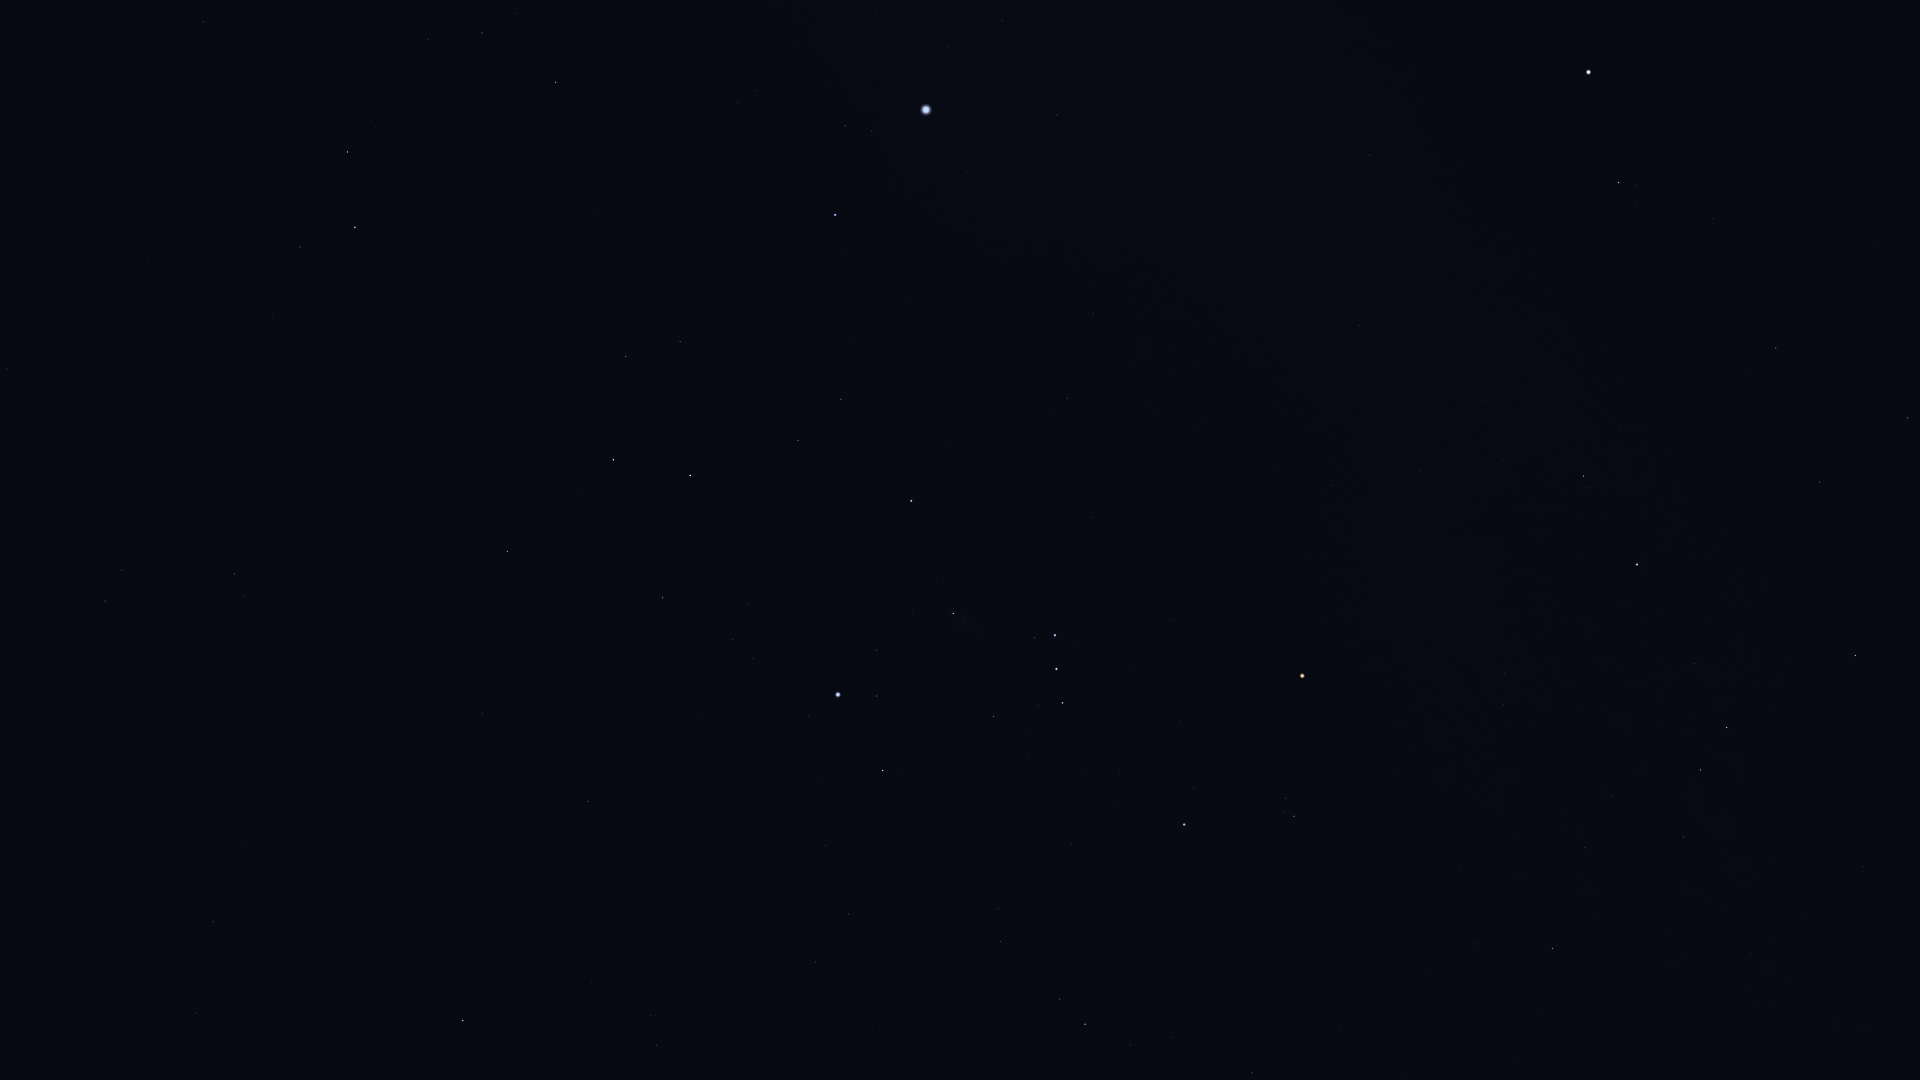

Data behind this chart, as committed beside it:
Star_ID, Name, X, Y
16611, HIP 16611, 196, 1013
17651, HIP 17651, 213, 922
18543, Zaurak, 463, 1021
19587, Beid, 656, 1046
19849, Keid, 651, 1016
21248, Beemim, 122, 570
21393, Theemin, 234, 574
21444, HIP 21444, 816, 962
21594, Sceptrum, 588, 802
21770, HIP 21770, 7, 369
21861, HIP 21861, 114, 441
22109, HIP 22109, 848, 914
22449, Tabit, 1085, 1024
22491, Mouhoun, 415, 598
22701, HIP 22701, 826, 845
22730, HIP 22730, 999, 947
23685, HIP 23685, 507, 552
23875, Cursa, 883, 771
24244, HIP 24244, 753, 659
24305, HIP 24305, 662, 598
24327, HIP 24327, 733, 640
24436, Rigel, 838, 695
24845, HIP 24845, 748, 604
24873, HIP 24873, 768, 613
25336, Bellatrix, 1184, 825
25606, Nihal, 613, 460
25859, HIP 25859, 300, 247
25930, Mintaka, 1062, 703
25985, Arneb, 690, 476
26207, Meissa, 1294, 816
26241, Hatysa, 953, 614
26311, Alnilam, 1056, 669
26451, Tianguan, 1552, 949
26634, Phact, 355, 227
26727, Alnitak, 1055, 635
27288, HIP 27288, 798, 441
27366, Saiph, 911, 501
27628, Wazn, 347, 152
27913, HIP 27913, 1585, 848
27989, Betelgeuse, 1302, 676
28103, HIP 28103, 841, 399
28199, HIP 28199, 376, 128
28328, HIP 28328, 203, 22
28614, HIP 28614, 1374, 666
28716, HIP 28716, 1612, 796
28734, HIP 28734, 1683, 837
28910, HIP 28910, 853, 339
29034, Elkurud, 356, 56
29038, HIP 29038, 1503, 704
29426, HIP 29426, 1505, 674
29434, HIP 29434, 1548, 698
29550, Amadioha, 542, 118
29651, HIP 29651, 1067, 398
29655, HIP 29655, 1700, 770
30122, Furud, 556, 82
30277, HIP 30277, 482, 33
30324, Mirzam, 835, 215
30343, HIP 30343, 1727, 728
30419, HIP 30419, 1331, 485
30665, HIP 30665, 1527, 580
... 22 more rows
